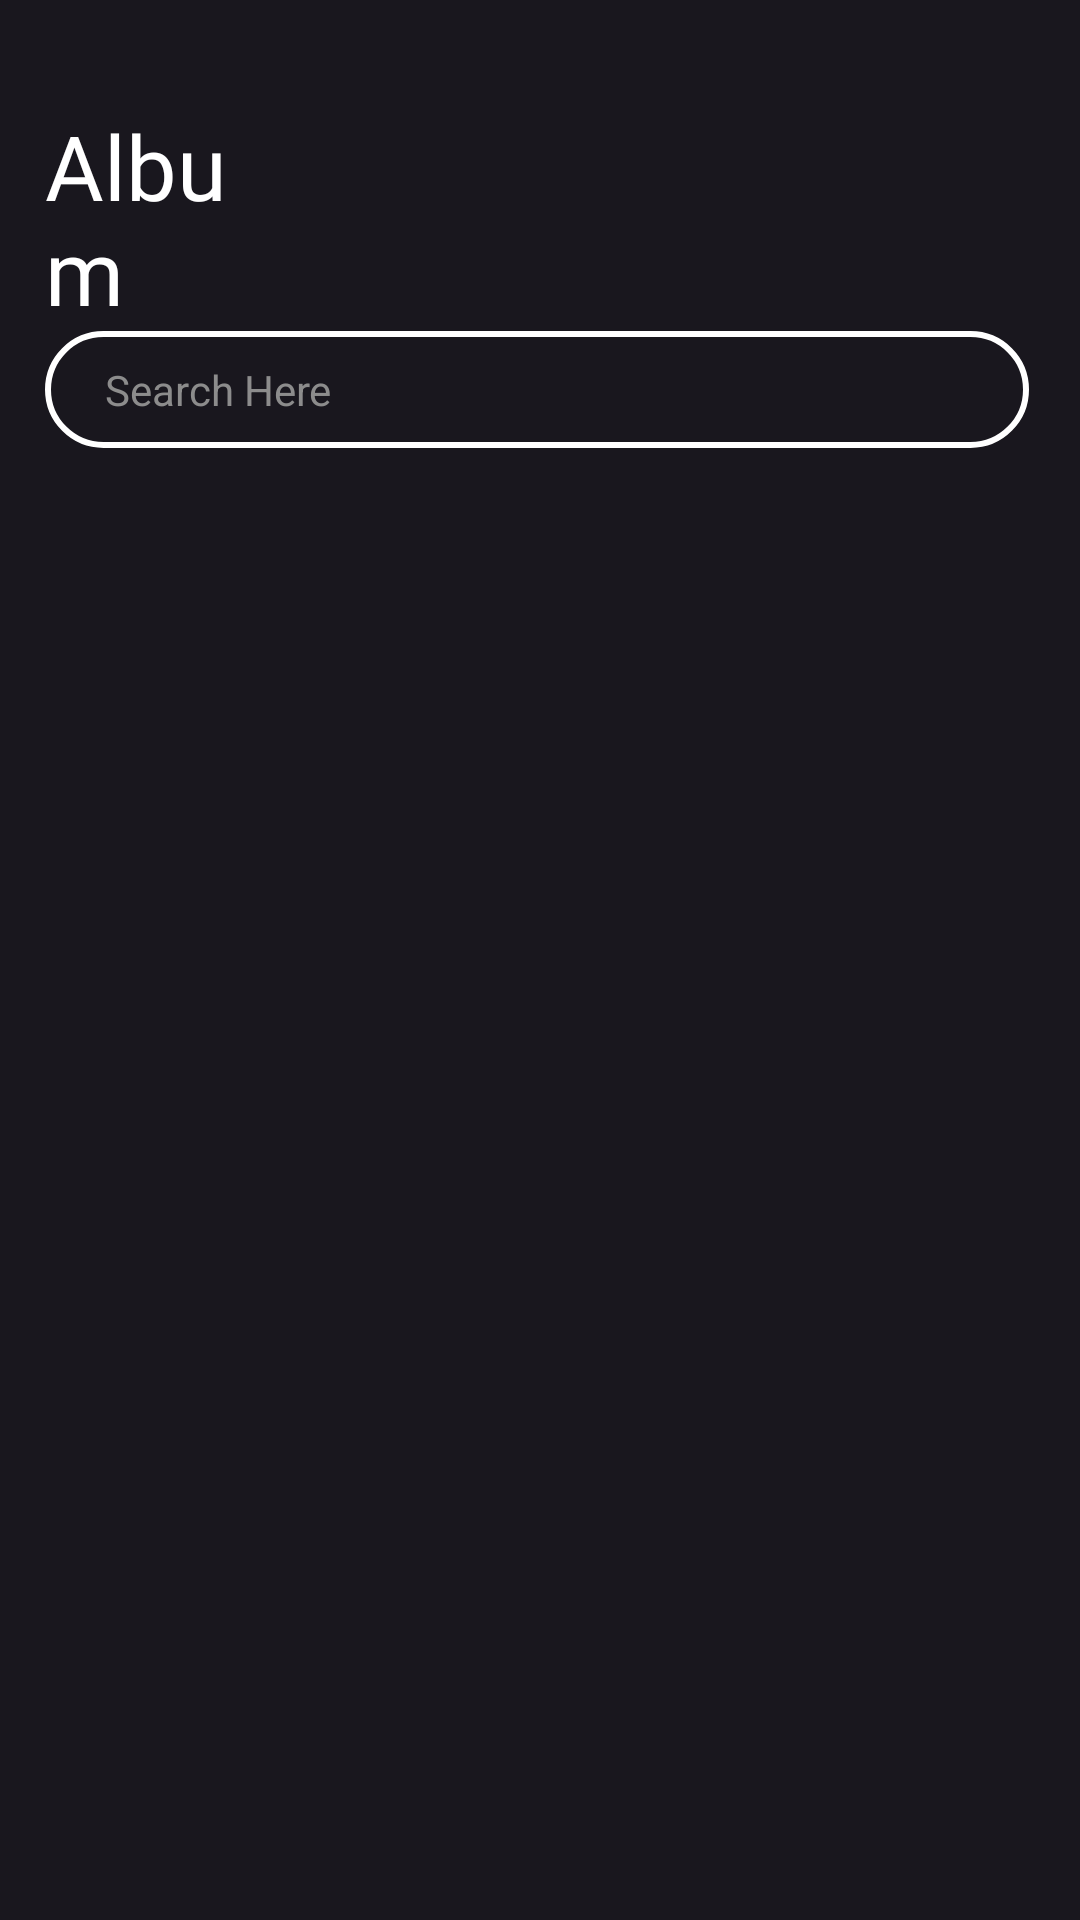

Reconstruct the res/layout file that produces this screen, plus the resources it refers to.
<!-- AndroidManifest.xml: application theme Theme.StreamMusic -->
<!-- res/layout/fragment_library.xml -->
<?xml version="1.0" encoding="utf-8"?>
<LinearLayout xmlns:android="http://schemas.android.com/apk/res/android"
    xmlns:tools="http://schemas.android.com/tools"
    android:layout_width="match_parent"
    android:layout_height="match_parent"
    android:background="@color/colorPrimaryDark"
    tools:context=".FeatureFragment"
    android:orientation="vertical">

    
    <RelativeLayout
        android:id="@+id/top_play"
        android:layout_width="match_parent"
        android:layout_height="wrap_content"
        android:layout_marginLeft="15dp"
        android:layout_marginRight="15dp">

        <TextView
            android:id="@+id/Album_Text"
            android:layout_width="100dp"
            android:layout_height="wrap_content"
            android:layout_alignParentTop="true"
            android:layout_alignParentEnd="true"
            android:layout_marginTop="35dp"
            android:layout_marginEnd="258dp"
            android:fontFamily="@font/ios_bold"
            android:text="Album"
            android:textColor="@color/white"
            android:textSize="30dp" />

        <EditText
            android:id="@+id/search_album"
            android:layout_width="328dp"
            android:layout_height="wrap_content"
            android:layout_below="@id/Album_Text"
            android:layout_marginTop="0dp"
            android:background="@drawable/search_outline"
            android:ems="10"
            android:inputType="text"

            android:paddingLeft="20dp"
            android:paddingTop="10dp"
            android:paddingRight="20dp"
            android:paddingBottom="10dp"
            android:hint="Search Here"
            android:textColorHint="#8C8C8C"
            android:textColor="@color/white"
            android:textSize="14sp" />

        <ImageView
            android:id="@+id/search_icon_album"
            android:layout_width="wrap_content"
            android:layout_height="wrap_content"
            android:layout_alignParentTop="true"
            android:layout_alignParentEnd="true"
            android:layout_marginTop="79dp"
            android:layout_marginEnd="4dp"
            android:src="@drawable/ic_action_search" />


    </RelativeLayout>

    <androidx.recyclerview.widget.RecyclerView
        android:id="@+id/rcv_album2"
        android:layout_width="match_parent"
        android:layout_height="wrap_content"
        android:layout_marginStart="2dp"
        android:layout_marginTop="17dp" />


</LinearLayout>
<!-- resources referenced by this layout -->
<resources>
  <color name="colorPrimaryDark">#19171E</color>
  <color name="white">#FFFFFFFF</color>
  <!-- drawable search_outline (drawable) -->
  <?xml version="1.0" encoding="utf-8"?>
  <shape xmlns:android="http://schemas.android.com/apk/res/android">
  <stroke android:color="@color/white" android:width="2dp"></stroke>
      <corners android:radius="30dp"/>
  </shape>
  <style name="Theme.StreamMusic" parent="Theme.MaterialComponents.DayNight.NoActionBar">
          
          <item name="colorPrimary">@color/purple_500</item>
          <item name="colorPrimaryVariant">@color/purple_700</item>
          <item name="colorOnPrimary">@color/white</item>
          
          <item name="colorSecondary">@color/teal_200</item>
          <item name="colorSecondaryVariant">@color/teal_700</item>
          <item name="colorOnSecondary">@color/black</item>
          
          <item name="android:statusBarColor" tools:targetApi="l">?attr/colorPrimaryVariant</item>
          
      </style>
  <color name="purple_500">#FF6200EE</color>
  <color name="purple_700">#FF3700B3</color>
  <color name="teal_200">#FF03DAC5</color>
  <color name="teal_700">#FF018786</color>
  <color name="black">#FF000000</color>
</resources>
